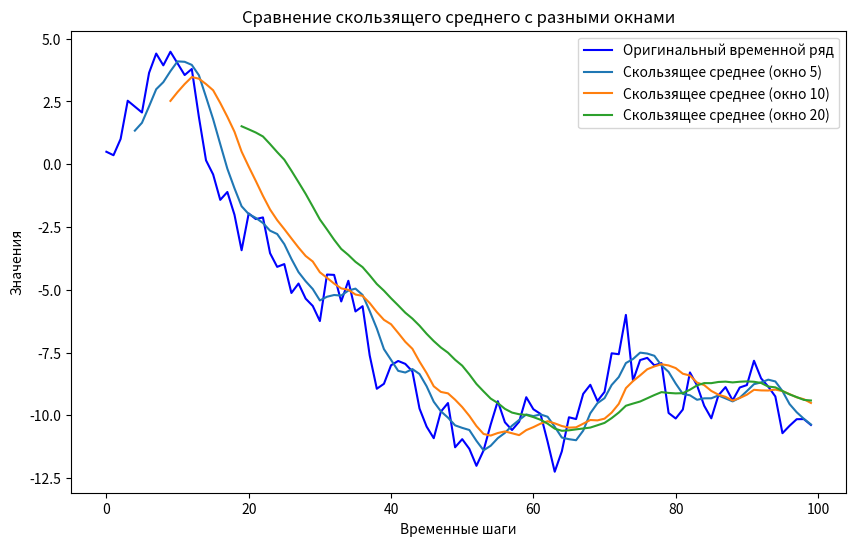

The script that saved this image:
import pandas as pd
import numpy as np
import matplotlib.pyplot as plt

# Загрузка данных (предположим, что у вас уже есть временной ряд Y)
# Пример сгенерированного временного ряда:
np.random.seed(42)
Y = np.cumsum(np.random.normal(0, 1, 100))

# Функция для вычисления скользящего среднего с разными окнами
def moving_average(data, window_sizes):
    plt.figure(figsize=(10, 6))
    plt.plot(Y, label='Оригинальный временной ряд', color='blue')

    for window_size in window_sizes:
        ma = data.rolling(window=window_size).mean()
        plt.plot(ma, label=f'Скользящее среднее (окно {window_size})')

    plt.title('Сравнение скользящего среднего с разными окнами')
    plt.xlabel('Временные шаги')
    plt.ylabel('Значения')
    plt.legend()
    plt.show()

# Применяем функцию с различными окнами
window_sizes = [5, 10, 20]
moving_average(pd.Series(Y), window_sizes)
